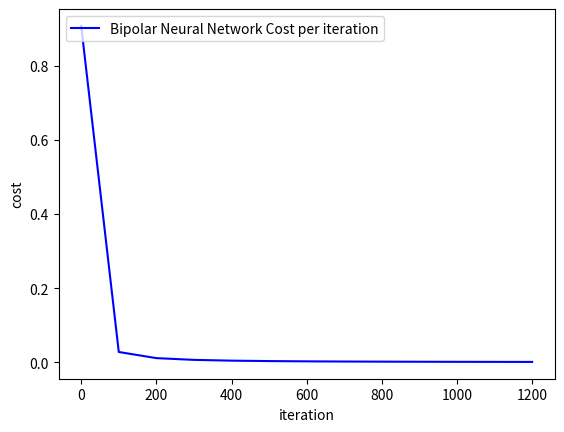

The matplotlib source for this figure:
from math import exp
from random import random
import numpy as np
import matplotlib.pyplot as plt


def bipolar_sigmoid(z, derivative=False):
    if derivative:
        return 0.5 * (1 + z) * (1 - z)
    return -1 + 2/(1+np.exp(-z))


class TwoHiddenLayersBipolarNeuralNetwork:
    def __init__(self, X, T, H, H2, alpha):
        self.X = X
        self.T = T
        self.num_hidden1 = H
        self.num_hidden2 = H2
        self.Y = np.zeros(self.T.shape)
        #weights and bias between layer 0 and 1
        self.weights01 = np.random.rand(self.X.shape[1], self.num_hidden1)
        self.bias01 = np.random.rand()
        #weights between layer 1 and 2
        self.weights12 = np.random.rand(self.num_hidden1, self.num_hidden2)
        self.bias12 = np.random.rand()
        #weights between layer 2 and 3
        self.weights23 = np.random.rand(self.num_hidden2, self.T.shape[1])
        self.bias23 = np.random.rand()
        #learning rate
        self.learning_rate = alpha

    def feed_forward(self):
        self.net_input1 = np.dot(self.X, self.weights01) + self.bias01
        self.activation1 = bipolar_sigmoid(self.net_input1)
        self.net_input2 = np.dot(self.activation1, self.weights12) + self.bias12
        self.activation2 = bipolar_sigmoid(self.net_input2)
        self.net_input3 = np.dot(self.activation2, self.weights23) + self.bias23
        self.Y = bipolar_sigmoid(self.net_input3)
        return self.Y

    def back_propigation(self):
        dj_dz3 = 2*(self.T - self.Y) * bipolar_sigmoid(self.Y, derivative=True)
        dj_dw23 = np.dot(self.activation2.T, dj_dz3)
        dj_db23 = dj_dz3
        dj_dz2 = np.dot(dj_dz3, self.weights23.T) * bipolar_sigmoid(self.activation2, derivative=True)
        dj_dw12 = np.dot(self.activation1.T,  dj_dz2)
        dj_db12 = dj_dz2
        dj_dz1 = np.dot(dj_dz2, self.weights12.T) * bipolar_sigmoid(self.activation1, derivative=True)
        dj_dw01 = np.dot(self.X.T,  dj_dz1)
        dj_db01 = dj_dz1

        #adjust weights and biases
        self.weights01 = self.weights01 + self.learning_rate * dj_dw01
        self.bias01 = self.bias01 + self.learning_rate * dj_db01
        self.weights12 = self.weights12 + self.learning_rate * dj_dw12
        self.bias12 = self.bias12 + self.learning_rate * dj_db12
        self.weights23 = self.weights23 + self.learning_rate * dj_dw23
        self.bias23 = self.bias23 + self.learning_rate * dj_db23

#binary inputs for ANN
BIPOLAR_X = np.array(([-1, -1], [-1, 1], [1, -1], [1, 1]))
BIPOLAR_T = np.array(([-1], [1], [1], [-1]))

#Define network with four hidden layers, learning rate 0.1
NN = TwoHiddenLayersBipolarNeuralNetwork(BIPOLAR_X, BIPOLAR_T, 3, 2, 0.1)

#set up variables for training loop
last_cost = None
cost_diff = 1
count = 0

#run the neural network once get the starting cost
output_values = NN.feed_forward()
last_cost = np.mean(np.square(BIPOLAR_T - output_values))
NN.back_propigation()

#variables to keep track of cost
iteration_no = []
cost_for_iter = []


while np.sqrt(np.square(cost_diff)) > .000001:
    output_values = NN.feed_forward()
    cost = np.mean(np.square(BIPOLAR_T - output_values))
    NN.back_propigation()
    cost_diff = cost - last_cost
    if count % 100 == 0:
        print("training iteration: {}".format(count))
        print("input for network:\n{}".format(BIPOLAR_X))
        print("output for network:\n{}".format(output_values))
        print("target for network:\n{}".format(BIPOLAR_T))
        print("Current Cost: {}".format(cost))
        print("Cost diff from last iteration: {}".format(cost_diff))
        iteration_no.append(count)
        cost_for_iter.append(cost)
    last_cost = cost
    count = count + 1

#Create a graph of the cost over the iterations
plt.figure()
plt.plot(iteration_no, cost_for_iter, 'b-', label='Bipolar Neural Network Cost per iteration')
plt.xlabel('iteration')
plt.ylabel('cost')
plt.legend(loc='upper left')
plt.savefig('deep_bipolar_neural_network.png')
